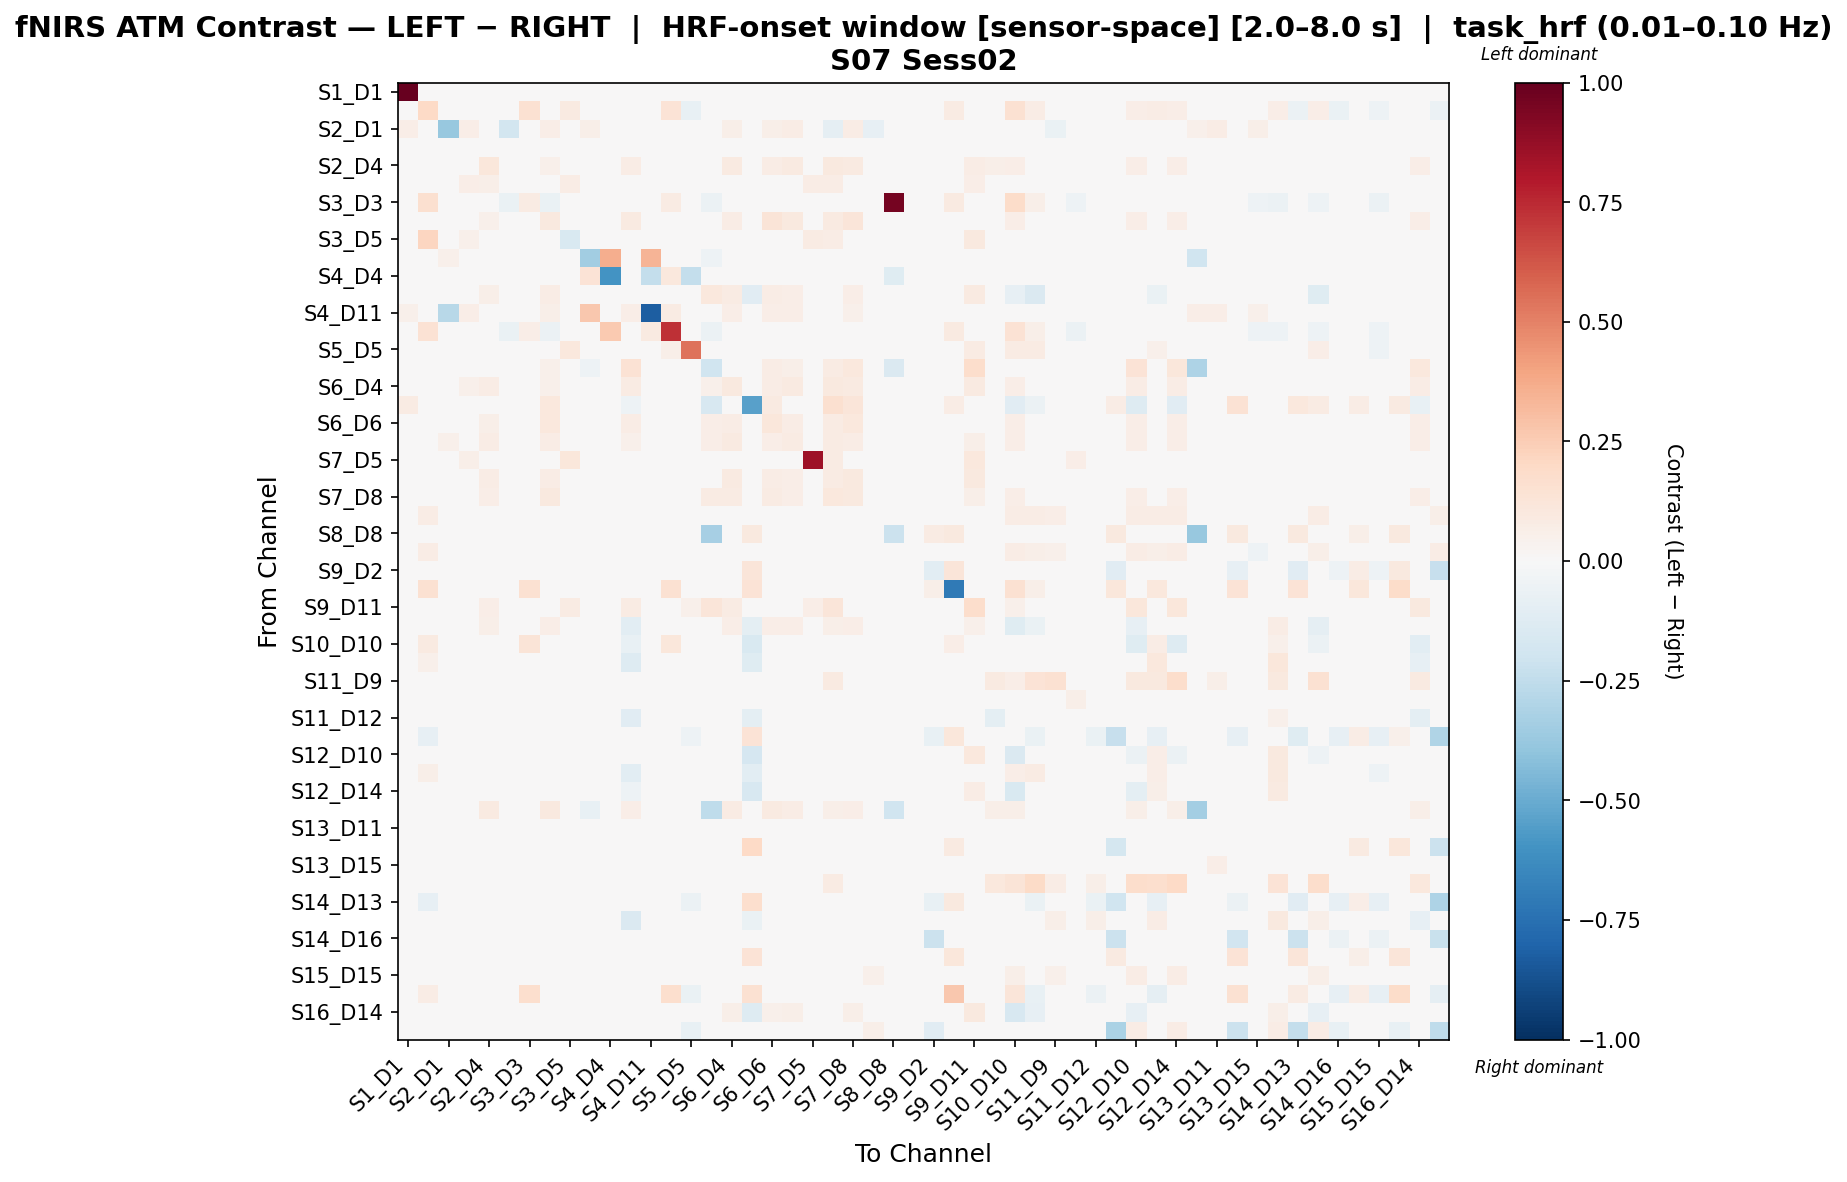

The data file committed next to this chart (first rows):
, S1_D1 hbo, S1_D3 hbo, S2_D1 hbo, S2_D2 hbo, S2_D4 hbo, S3_D1 hbo, S3_D3 hbo, S3_D4 hbo, S3_D5 hbo, S4_D2 hbo, S4_D4 hbo, S4_D6 hbo, S4_D11 hbo, S5_D3 hbo, S5_D5 hbo, S5_D7 hbo, S6_D4 hbo, S6_D5 hbo, S6_D6 hbo, S6_D8 hbo, S7_D5 hbo, S7_D7 hbo, S7_D8 hbo
S1_D1 hbo, 1.0, 0.01418, 0.04962, 0.02193, 0.01758, -0.02675, 0.0, 0.02728, 0.0, 0.03263, 0.0, 0.003268, 0.0319, 0.0, 0.0, 0.007088, 0.01122, 0.03544, 0.01036, 0.01122, 0.0, 0.03544, 0.02012
S1_D3 hbo, 0.02527, 0.1998, 0.0, 0.0, 0.0, 0.0, 0.1516, 0.0, 0.08731, 0.0, 0.0, 0.0, 0.0, 0.1365, -0.0742, 0.0, 0.0, 0.02527, 0.0, 0.0, 0.0, 0.02527, 0.0
S2_D1 hbo, 0.06376, 0.0, -0.3756, 0.06376, 0.04384, -0.1842, 0.0, 0.06376, 0.0, 0.05978, 0.0, 0.04782, -0.0339, 0.0, 0.0, 0.0, 0.05978, 0.0, 0.05579, 0.07572, 0.0, -0.0921, 0.07572
S2_D2 hbo, -0.0004786, 0.0, 0.03853, 0.03576, 0.03209, -0.01836, 0.0, 0.008698, 0.02752, 0.02659, 0.0, -0.003231, 0.02477, 0.0, 0.01651, 0.0, 0.03254, 0.0, 0.005025, 0.02154, 0.02752, 0.02477, 0.01328
S2_D4 hbo, 0.01088, 0.0, 0.03118, 0.04206, 0.1168, -0.0254, -0.0205, 0.05356, 0.02571, 0.0138, 0.0, 0.07406, 0.02495, -0.0205, 0.001331, 0.04269, 0.09098, 0.0, 0.07406, 0.08965, 0.02571, 0.09437, 0.09277
S3_D1 hbo, -0.01869, 0.0, -0.02803, 0.06556, 0.05622, -0.003606, -0.03176, -0.04671, 0.07304, -0.01308, 0.0, -0.01869, 0.0, -0.03176, 0.04684, -0.02616, 0.04688, 0.0, -0.01869, 0.04871, 0.07304, 0.07304, 0.01501
S3_D3 hbo, 0.0, 0.1583, 0.0, 0.0, -0.02837, -0.06889, 0.08142, -0.06484, -0.02431, 0.0, 0.0, 0.0, 0.0, 0.07845, -0.04458, -0.05673, -0.04052, 0.0, 0.0, 0.0, -0.02431, 0.0, 0.0
S3_D4 hbo, 0.02498, 0.0, 0.04394, 0.03527, 0.05322, -0.04822, -0.03215, 0.09734, -0.01206, 0.03527, 0.0, 0.08695, 0.02825, -0.03215, -0.0221, 0.0464, 0.07628, 0.03139, 0.1309, 0.09637, -0.01206, 0.08708, 0.1246
S3_D5 hbo, 0.0, 0.2156, 0.0, 0.05336, 0.02037, -0.01698, -0.04366, -0.04366, -0.1496, 0.0, 0.0, 0.0, 0.0, -0.04366, 0.03104, -0.04366, 0.02571, 0.0, 0.0, 0.02668, 0.08101, 0.0747, 0.03201
S4_D2 hbo, 0.01147, 0.0, 0.05181, 0.0382, 0.01921, -0.02463, 0.0, 0.0253, 0.0, -0.3452, 0.3602, 0.01147, 0.336, 0.0, 0.0, -0.05336, 0.01944, 0.0, 0.02342, 0.02342, 0.0, 0.0, 0.01639
S4_D4 hbo, 0.0, 0.0, 0.0, 0.0, 0.0, 0.0, 0.0, 0.0, 0.0, 0.1334, -0.6003, 0.0, -0.2401, 0.1067, -0.2401, 0.0, 0.0, 0.0, 0.0, 0.0, 0.0, 0.0, 0.0
S4_D6 hbo, 0.0145, 0.0, 0.03842, 0.03343, 0.06186, -0.01851, 0.0, 0.07249, 0.0, 0.03713, 0.0, 0.0009004, 0.03458, 0.0, 0.0, 0.109, 0.08168, -0.1137, 0.07702, 0.07017, 0.0, 0.04079, 0.06605
S4_D11 hbo, 0.05252, 0.0, -0.2751, 0.06753, 0.04502, 0.0, 0.0, 0.06003, 0.0, 0.2676, -0.03638, 0.06753, -0.824, 0.08004, 0.0, 0.0, 0.06753, 0.0, 0.06753, 0.06753, 0.0, 0.0, 0.05252
S5_D3 hbo, 0.0, 0.1438, 0.0, 0.0, -0.03112, -0.0667, 0.06822, -0.06225, -0.02668, 0.0, 0.2619, 0.0, 0.08731, 0.7301, 0.007585, -0.0578, -0.04446, 0.0, 0.0, 0.0, -0.02668, 0.0, 0.0
S5_D5 hbo, 0.0, -0.0466, 0.0, 0.03492, 0.02553, -0.01101, -0.02848, -0.02848, 0.1067, 0.0, -0.02071, 0.0, 0.0, 0.05884, 0.5397, -0.02848, 0.02909, 0.0, 0.0, 0.01746, 0.04559, 0.03492, 0.0
S5_D7 hbo, 0.0, 0.0, 0.0, 0.0, 0.01988, -0.03674, -0.03674, 0.05288, -0.01574, -0.05436, 0.0, 0.1463, 0.0, -0.03674, -0.02887, -0.2019, 0.03325, 0.02259, 0.07672, 0.05525, -0.01574, 0.08433, 0.1067
S6_D4 hbo, 0.008055, 0.0, 0.03497, 0.05043, 0.0738, -0.02356, -0.01851, 0.05328, 0.02387, 0.02908, 0.0, 0.07867, 0.02421, -0.01851, 0.003017, 0.05211, 0.09498, 0.0, 0.07262, 0.09078, 0.02387, 0.09752, 0.0891
S6_D5 hbo, 0.08004, 0.03557, 0.0, 0.0, 0.0, 0.0, 0.0, 0.1067, 0.0, 0.0, 0.0, -0.05191, 0.0, 0.0, 0.0, -0.1579, 0.0, -0.5425, 0.08893, 0.0, 0.0, 0.1601, 0.1245
S6_D6 hbo, 0.0008291, 0.0, 0.04131, 0.02287, 0.06042, -0.02928, 0.0, 0.1066, 0.0, 0.03217, 0.0, 0.07068, 0.03098, 0.0, 0.0, 0.06985, 0.07413, 0.02754, 0.1103, 0.07757, 0.0, 0.08362, 0.1041
S6_D8 hbo, 0.007084, 0.0, 0.05118, 0.04144, 0.07151, -0.01364, 0.0, 0.07656, 0.01505, 0.03409, 0.0, 0.05134, 0.0271, 0.0, 0.01204, 0.06825, 0.0934, 0.0, 0.0686, 0.08215, 0.01505, 0.08331, 0.07737
S7_D5 hbo, 0.0, 0.0, 0.0, 0.0604, 0.03432, -0.007961, -0.03816, -0.03816, 0.1132, 0.0, 0.0, 0.0, 0.0, -0.03816, 0.0162, -0.03816, 0.04036, 0.0, 0.0, 0.0302, 0.851, 0.08457, 0.03624
S7_D7 hbo, 0.02336, 0.01038, -0.02711, 0.02596, 0.07062, -0.01413, 0.0, 0.0716, 0.03634, 0.0, 0.0, 0.01698, 0.0, 0.0, 0.01557, 0.03255, 0.09255, 0.04932, 0.0708, 0.06999, 0.03634, 0.08429, 0.1011
S7_D8 hbo, -0.00104, 0.0, 0.0441, 0.02416, 0.06407, -0.01703, 0.0, 0.09762, 0.0147, 0.01506, 0.0, 0.04377, 0.02205, 0.0, 0.0049, 0.0805, 0.08191, 0.0294, 0.08196, 0.06584, 0.0147, 0.105, 0.1004
S8_D6 hbo, 0.01688, 0.07533, 0.03725, 0.02852, 0.03434, -0.04075, 0.0, 0.02561, 0.0, 0.03143, 0.0, 0.01688, 0.04802, 0.0, 0.0, 0.0, 0.01688, 0.0, 0.01688, 0.01688, 0.0, -0.005821, 0.0227
S8_D8 hbo, -0.04197, 0.0, 0.0, -0.0321, -0.01975, -0.02469, 0.0, -0.02716, 0.0, -0.02222, -0.01234, -0.0395, 0.0, 0.0, -0.02963, -0.3341, -0.04197, 0.1011, -0.0395, -0.04197, 0.0, 0.0, -0.03703
S8_D15 hbo, -0.03514, 0.07203, 0.0, -0.02538, -0.02733, -0.03123, -0.01171, -0.03319, -0.00976, -0.01757, 0.0, -0.03319, 0.0, -0.01171, -0.01171, -0.01171, -0.0449, 0.0, -0.03123, -0.03514, -0.00976, 0.0, -0.03123
S9_D2 hbo, -0.02764, -0.02418, 0.0, -0.02764, -0.02764, -0.02764, 0.0, -0.02764, 0.0, -0.02073, 0.0, -0.02764, 0.0, 0.0, -0.00691, 0.0, -0.02764, 0.1201, -0.02764, -0.02764, 0.0, 0.0, -0.02764
S9_D9 hbo, 0.0, 0.153, 0.0, 0.0, 0.0, 0.0, 0.153, 0.0, 0.0, 0.0, 0.0, 0.0, 0.0, 0.153, 0.0, 0.0, 0.0, 0.1372, 0.0, 0.0, 0.0, 0.0, 0.0
S9_D11 hbo, -0.03624, 0.0, 0.0, 0.014, 0.06642, -0.005683, 0.0, 0.012, 0.08392, -0.02899, 0.0, 0.07999, 0.0, 0.0, 0.05128, 0.124, 0.08576, 0.0, 0.01638, 0.04408, 0.06993, 0.1196, 0.04874
S10_D9 hbo, 0.0, 0.0, 0.0, 0.0, 0.05687, 0.0, 0.0, 0.06319, 0.0, 0.0, 0.0, -0.1045, 0.0, 0.0, 0.0, -0.005111, 0.06319, -0.09935, 0.06319, 0.06319, 0.0, 0.05498, 0.06319
S10_D10 hbo, 0.0, 0.08701, 0.0, 0.0, 0.02421, 0.0, 0.1313, 0.02959, 0.0, 0.0, 0.0, -0.07237, 0.0, 0.1108, -0.004547, -0.004976, 0.03766, -0.1516, 0.03228, 0.03497, 0.0, -0.02227, 0.03497
S10_D12 hbo, 0.0, 0.05281, 0.0, 0.0, -0.01094, -0.01094, 0.04164, -0.01094, -0.008751, 0.0, 0.0, -0.1299, 0.0, 0.04164, 0.03513, -0.02844, -0.01094, -0.1186, 0.0, 0.0, -0.008751, 0.0259, 0.0
S11_D9 hbo, -0.009636, 0.043, -0.01606, -0.009636, -0.03212, -0.03855, -0.02248, -0.03212, -0.01606, -0.009636, 0.0, -0.009636, 0.0, -0.02248, -0.03406, -0.02248, -0.03212, 0.0, -0.009636, -0.009636, -0.01606, 0.08731, -0.009636
S11_D11 hbo, -0.001733, 0.0, 0.02651, 0.03479, 0.03539, -0.02588, -0.02295, -0.01586, 0.03949, 0.01063, 0.0, -0.001733, 0.01768, -0.02295, 0.01004, -0.02119, 0.01891, 0.0, -0.001733, 0.013, 0.0336, 0.03535, 0.01947
S11_D12 hbo, -0.02043, 0.02459, 0.0, -0.01703, -0.02554, -0.02895, -0.01362, -0.03235, -0.008514, -0.01533, 0.0, -0.1165, 0.0, -0.01362, 0.01267, -0.01362, -0.03406, -0.09604, -0.02043, -0.02043, -0.008514, 0.0, -0.02043
S11_D13 hbo, 0.0, -0.08269, 0.0, 0.0, 0.0, 0.0, 0.0, 0.0, 0.0, 0.0, 0.0, 0.0, 0.0, 0.0, -0.05088, 0.0, 0.0, 0.1372, 0.0, 0.0, 0.0, 0.0, 0.0
S12_D10 hbo, 0.0, 0.01675, 0.0, 0.0, 0.02513, 0.0, 0.0, 0.03071, 0.0, 0.0, 0.0, -0.04403, 0.0, 0.0, 0.01675, 0.04153, 0.03909, -0.1695, 0.0335, 0.0363, 0.0, -0.01297, 0.0363
S12_D12 hbo, 0.0, 0.05661, 0.0, 0.0, -0.01535, -0.03508, 0.02991, -0.03289, -0.01316, 0.0, 0.0, -0.1048, 0.0, 0.02991, 0.01612, -0.0307, -0.02193, -0.1048, 0.0, 0.0, -0.01316, 0.04694, 0.0
S12_D14 hbo, 0.0, 0.01651, 0.0, 0.0, 0.02477, 0.0, 0.0, 0.03027, 0.0, 0.0, 0.0, -0.05194, 0.0, 0.0, 0.01651, 0.02195, 0.03853, -0.1573, 0.03302, 0.03578, 0.0, 0.01612, 0.03578
S13_D6 hbo, 0.01261, 0.0, 0.04983, 0.0378, 0.09206, -0.0232, 0.0, 0.09416, 0.0, -0.07053, 0.0, 0.06621, 0.04077, 0.0, 0.0, -0.2528, 0.08477, 0.0, 0.09162, 0.07306, 0.0, 0.06079, 0.06411
S13_D11 hbo, 0.004491, 0.0, 0.04963, 0.03256, 0.01976, -0.02055, 0.0, 0.0206, 0.008758, 0.03464, 0.0, -0.0119, 0.02627, 0.0, 0.008758, 0.0, 0.01617, 0.0, 0.00741, 0.01437, 0.008758, 0.008758, 0.007691
S13_D13 hbo, 0.0, 0.0, 0.0, 0.0, 0.0, 0.0, 0.0, 0.0, 0.0, 0.0, 0.0, 0.0, 0.0, 0.0, 0.0, 0.0, 0.0, 0.201, 0.0, 0.0, 0.0, 0.0, 0.0
S13_D15 hbo, 0.0221, 0.0, 0.04858, 0.03423, 0.01592, -0.03862, -0.02183, 0.01576, -0.01007, 0.04094, 0.0, 0.02172, 0.03363, -0.02183, -0.01847, -0.02183, 0.01072, 0.0, 0.02919, 0.02751, -0.01007, 0.0, 0.02713
S14_D12 hbo, -0.02178, 0.04685, 0.0, -0.02178, -0.0297, -0.04951, -0.0297, -0.04951, -0.01188, -0.01386, 0.0, -0.02178, 0.0, -0.02772, 0.01726, -0.02772, -0.04159, 0.0, -0.02178, -0.02178, -0.01188, 0.07894, -0.02178
S14_D13 hbo, 0.0, -0.0828, 0.0, 0.0, 0.0, 0.0, 0.0, 0.0, 0.0, 0.0, 0.0, 0.0, 0.0, 0.0, -0.0552, 0.0, 0.0, 0.1681, 0.0, 0.0, 0.0, 0.0, 0.0
S14_D14 hbo, 0.0, 0.0392, 0.0, 0.0, -0.01593, -0.02959, -0.02959, 0.01789, -0.01366, 0.0, 0.0, -0.1462, 0.0, -0.02959, 0.0403, -0.04547, -0.02276, -0.06594, 0.04017, 0.0, -0.01366, 0.04763, 0.04747
S14_D16 hbo, -0.02776, -0.03331, 0.0, -0.02406, -0.0148, -0.01851, 0.0, -0.02036, 0.0, -0.0148, 0.0, -0.02406, 0.0, 0.0, -0.02406, 0.0, -0.02591, 0.0, -0.02406, -0.02591, 0.0, 0.0, -0.02591
S15_D13 hbo, -0.03676, -0.01608, 0.0, -0.02757, -0.01838, -0.02298, 0.0, -0.02527, 0.0, -0.02068, 0.0, -0.03676, 0.0, 0.0, -0.004595, 0.0, -0.03676, 0.1372, -0.03676, -0.03676, 0.0, 0.0, -0.03217
S15_D15 hbo, -0.02033, 0.04916, 0.0, -0.01652, -0.01906, -0.03049, -0.01779, -0.03176, -0.007622, -0.01143, 0.0, -0.01906, 0.0, -0.01779, -0.03049, -0.01779, -0.03303, 0.0, -0.01906, -0.02033, -0.007622, 0.0, -0.01906
S15_D16 hbo, 0.0, 0.07777, 0.0, 0.0, 0.0, 0.0, 0.1646, 0.0, 0.0, 0.0, 0.0, 0.0, 0.0, 0.1646, -0.06274, 0.0, 0.0, 0.1516, 0.0, 0.0, 0.0, 0.0, 0.0
S16_D14 hbo, 0.0, 0.0, 0.0, 0.0, 0.04002, 0.0, 0.0, 0.04891, 0.0, 0.0, 0.0, -0.0434, 0.0, 0.0, 0.0, 0.0451, 0.06225, -0.1314, 0.05336, 0.0578, 0.0, 0.04462, 0.0578
S16_D16 hbo, 0.0, -0.02009, 0.0, 0.0, 0.0, 0.0, 0.0, 0.0, 0.0, 0.0, 0.0, 0.0, 0.0, 0.0, -0.0749, 0.0, 0.0, 0.0, 0.0, 0.0, 0.0, 0.0, 0.0
